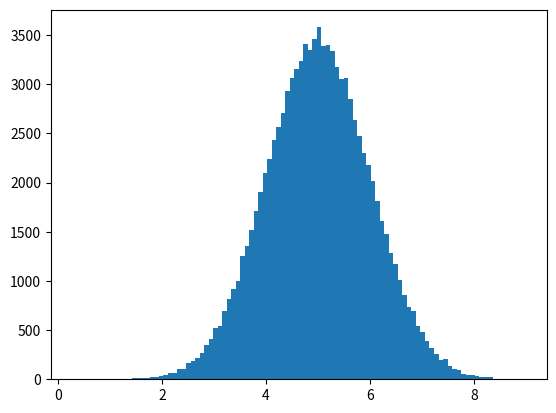

Recreate this plot in Python.

import numpy as np
import matplotlib.pyplot as plt

"""
Gaussian data distribution is also called normal data distribution.

it represents items that occur around a mean value, with the highest number of items occurring around the mean value.

"""
x = np.random.normal(5.0, 1.0, 100000)
plt.hist(x, 100)
plt.show()
